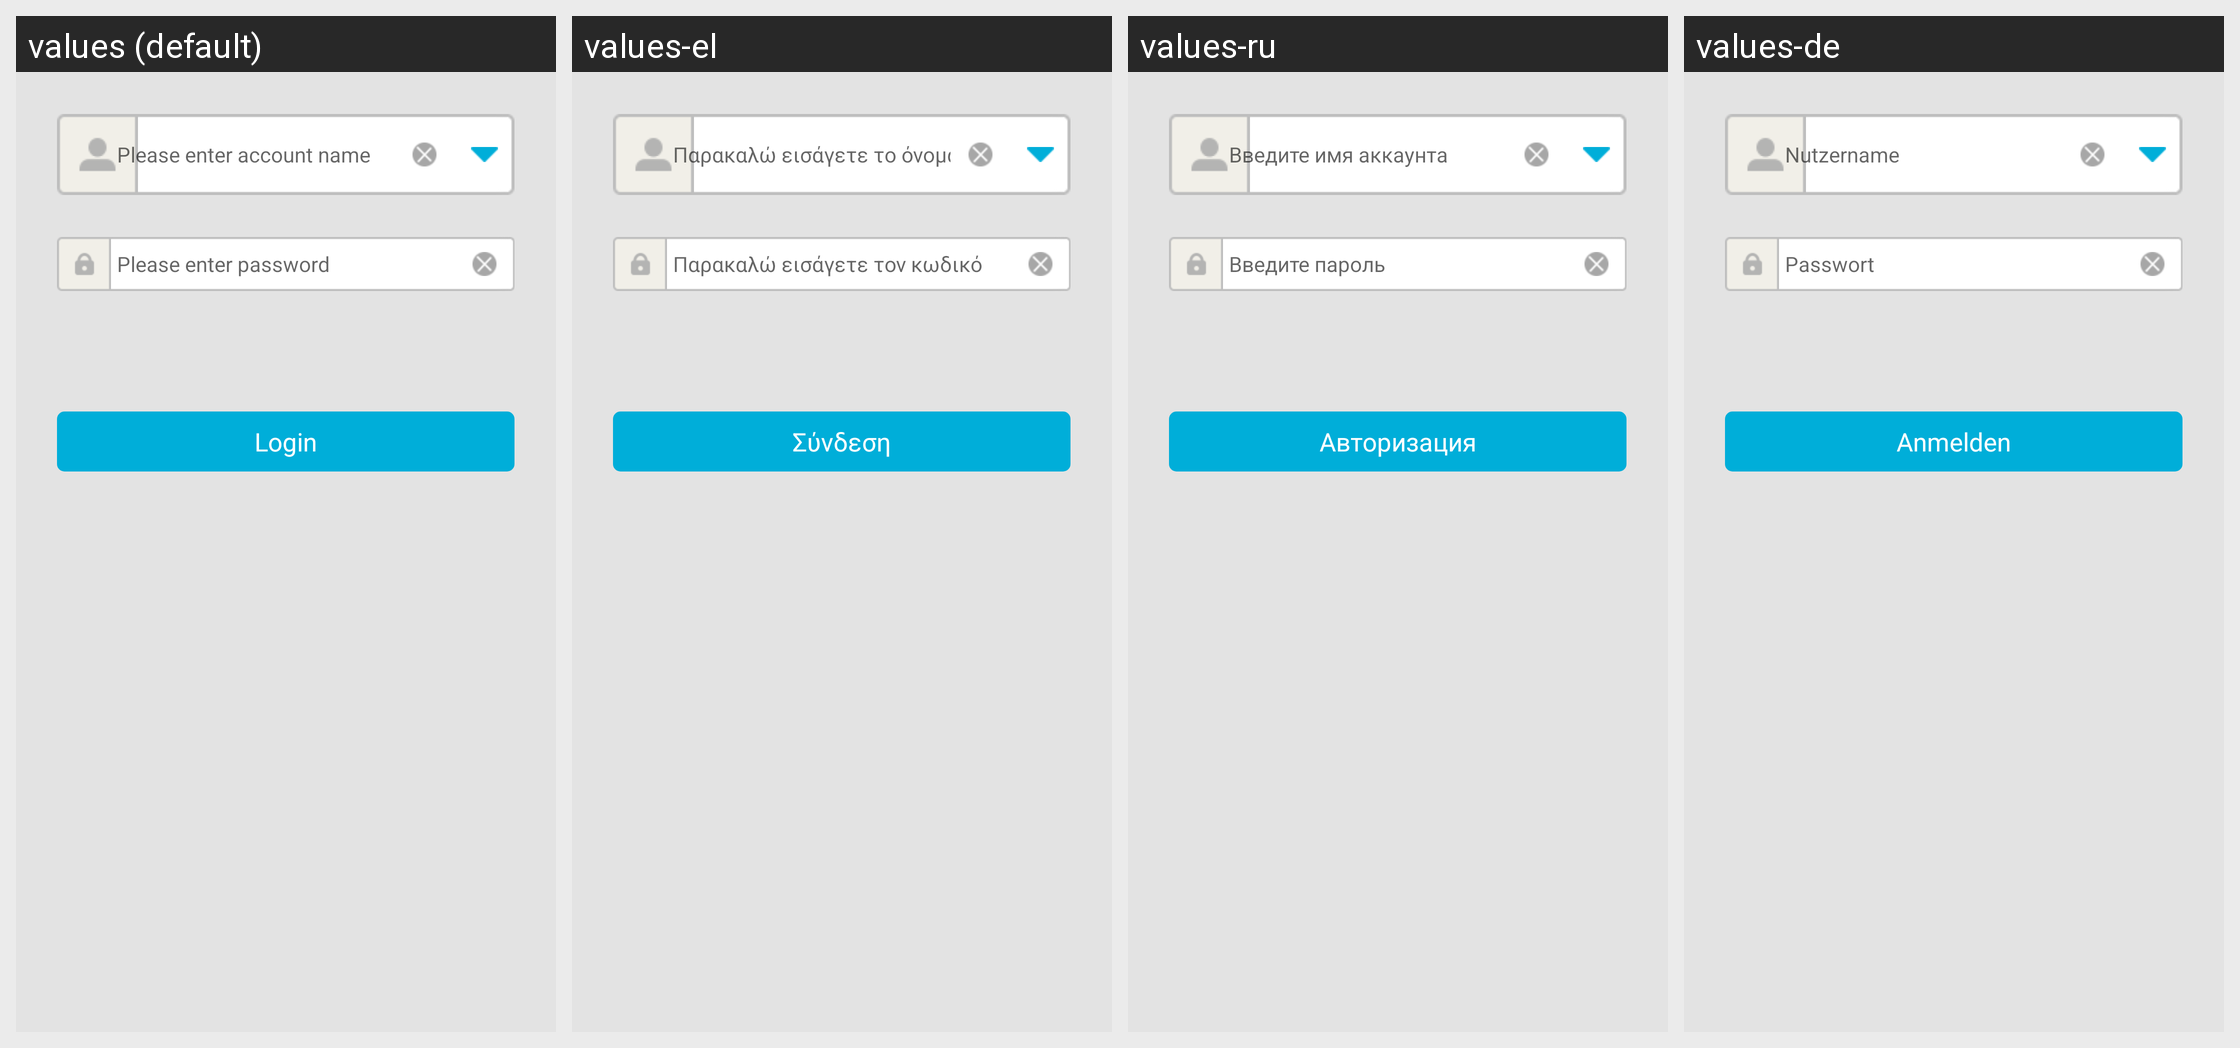

Translations of the strings shown on this Android screen, per locale in the grid:
Android screen res/layout/oasisgames_sdk_login_login_view.xml rendered under 4 locales, left to right: values (default), values-el, values-ru, values-de. Device: Nexus 5 (rendered at 1080×1920; each locale shown at half size, 540×960, under a caption strip naming it); theme Theme.MaterialComponents.DayNight.NoActionBar.
Other locales in the repository, not shown: values-es, values-fr, values-it, values-ko, values-nl, values-pl, values-pt, values-se, values-tr, values-zh.
Strings drawn on this screen, with the default value and each locale's value (text and hints the layout hard-codes, and strings that could not be matched under every locale, appear in the picture but are not listed):

oasisgames_sdk_login_hint_username
  values: Please enter account name
  values-el: Παρακαλώ εισάγετε το όνομα του λογαριασμού
  values-ru: Введите имя аккаунта
  values-de: Nutzername

oasisgames_sdk_login_hint_password
  values: Please enter password
  values-el: Παρακαλώ εισάγετε τον κωδικό
  values-ru: Введите пароль
  values-de: Passwort

oasisgames_sdk_login_btn_submit
  values: Login
  values-el: Σύνδεση
  values-ru: Авторизация
  values-de: Anmelden
